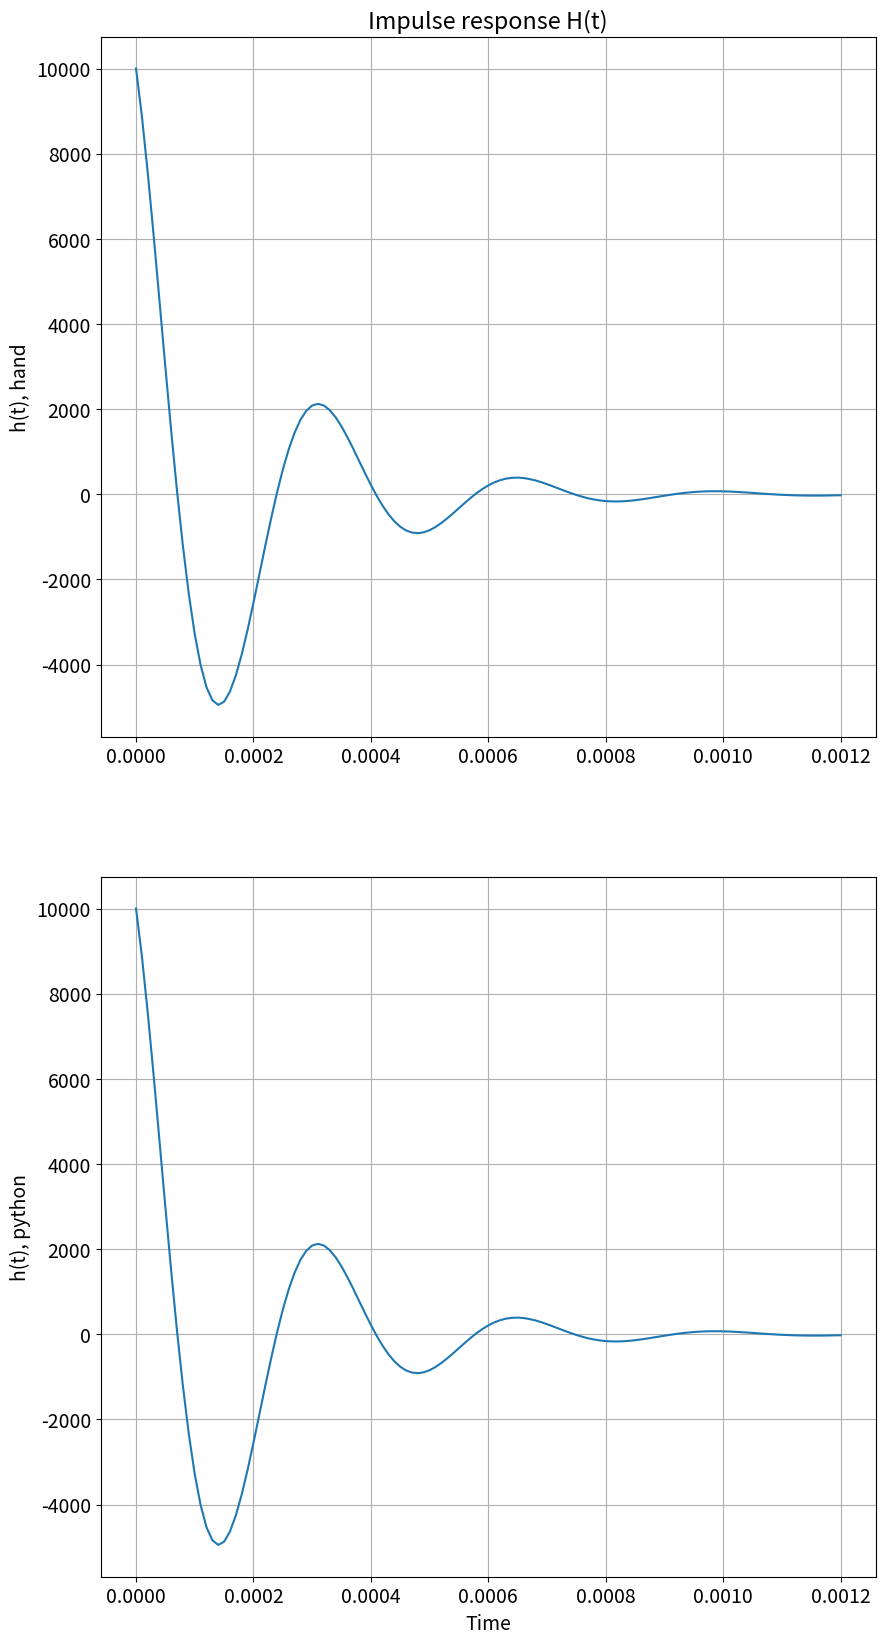
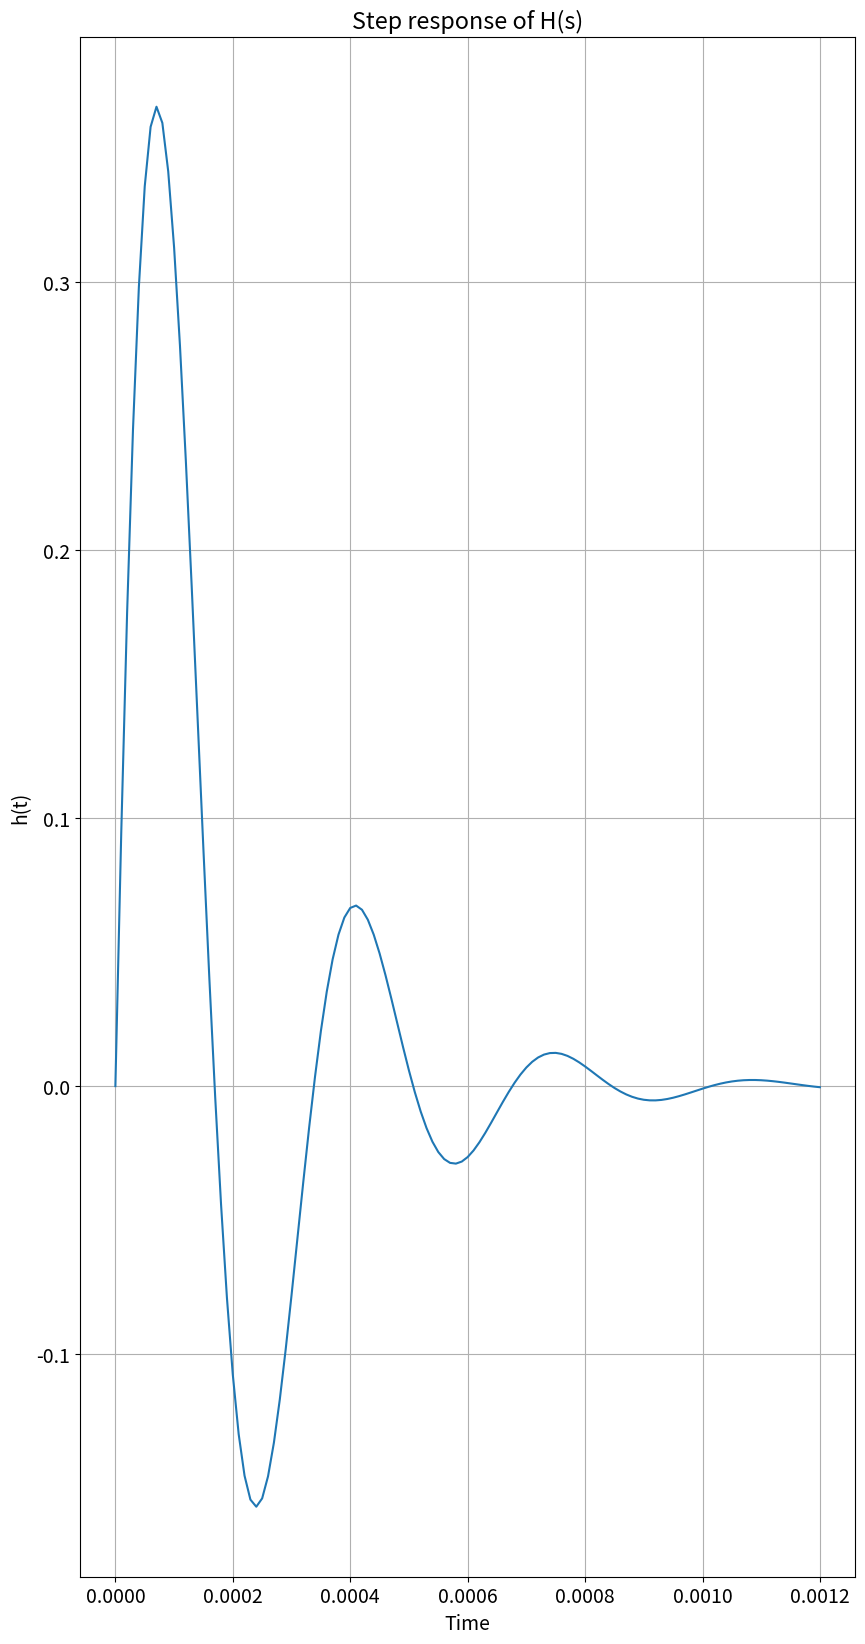

Python code for these plots, in order:
# ###############################################################
# #
# Kevin Russell #
# ECE 351-51 #
# Lab 5 #
# September 29, 2020 #
# #
# #
# ###############################################################

#%% Part 1

import numpy as np
import matplotlib.pyplot as plt
import scipy.signal as sig

R = 1000
L = 27e-3
C = 100e-9

def step(t): #defining step function using mathematical definition
    y=np.zeros(t.shape)
    
    for i in range (len(t)):
        if t[i]<0:
            y[i]=0
        else:
            y[i]=1
            
    return y 

def sine(R,L,C, t):
    
    alpha = -1 / (2*R*C)
    omega = 0.5*np.sqrt((1/(R*C))**2-4*(1/(np.sqrt(L*C)))**2 + 0*1j)
    p = alpha + omega
    
    g=(1/(R*C))*p
    
    gmag = np.abs(g)
    gang = np.angle(g)
    
    y=(gmag/np.abs(omega))*np.exp(alpha * t)*np.sin(np.abs(omega) * t + gang)
        
    return y*step(t)

plt.rcParams.update({'font.size':14})


steps =1e-5
t=np.arange(0,1.2e-3+steps,steps)

hand=sine(R,L,C,t)

plt.figure(figsize = (10,20))
plt.subplot(2,1,1)
plt.plot(t,hand)
plt.grid()
plt.ylabel('h(t), hand')
plt.title('Impulse response H(t)')

num = [(1/(R*C)),0]
den = [1, (1/(R*C)), (1/(L*C))]

tout, yout = sig.impulse((num,den), T = t)

plt.subplot(2,1,2)
plt.plot(tout, yout)
plt.grid()
plt.ylabel('h(t), python')



plt.xlabel('Time')
plt.show()


#%%Part 2

tout, yout = sig.step((num,den), T=t)

plt.figure(figsize = (10,20))
plt.plot(tout, yout)
plt.grid()
plt.ylabel('h(t)')
plt.title('Step response of H(s)')


plt.xlabel('Time')
plt.show()


## This result is like it is a shifted sinusoidal from the Part 1 Task 2 plot, 
## starting at the 0 point on the second graph.  This makes sense becasue the 
## step response is a convolution between H(s) and u(s).The graph looks shifted 
## and starts at 0 becasue it has to account for the initial "build-up" of area 
## when the convolution first begins, thinking of it graphical sense.
